Run: headless pygame with SDL's dummy video driver; simulated clock (each Clock.tick advances the game by its frame time, no real sleeping); random seed 0; keys injected as events and as key.get_pressed() state; no mouse input.
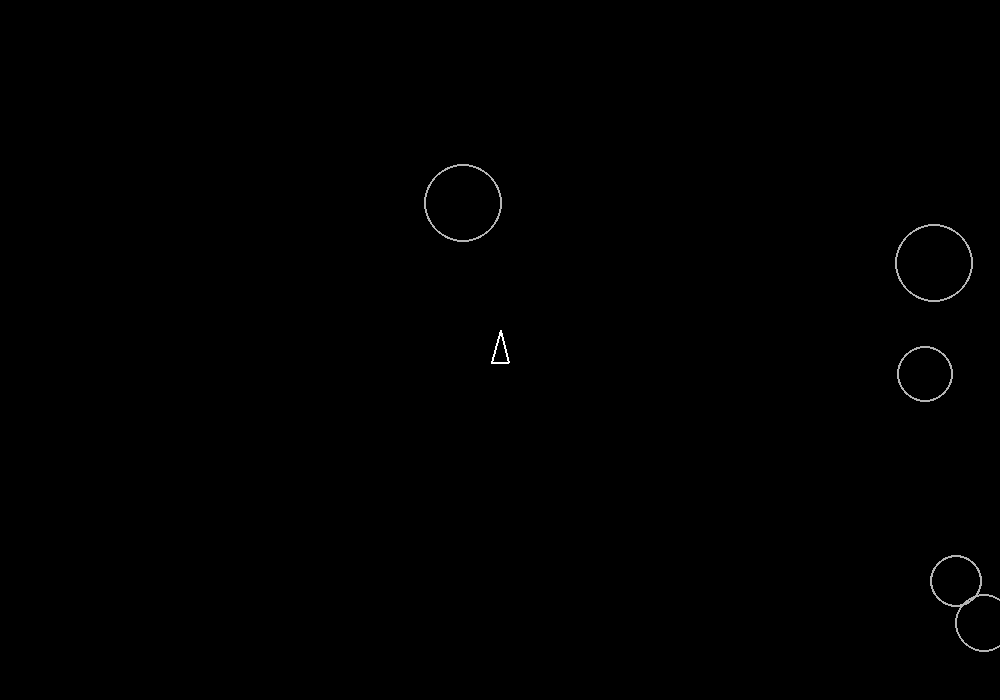
Frame 1 of 4 · flips 1–60 · no input
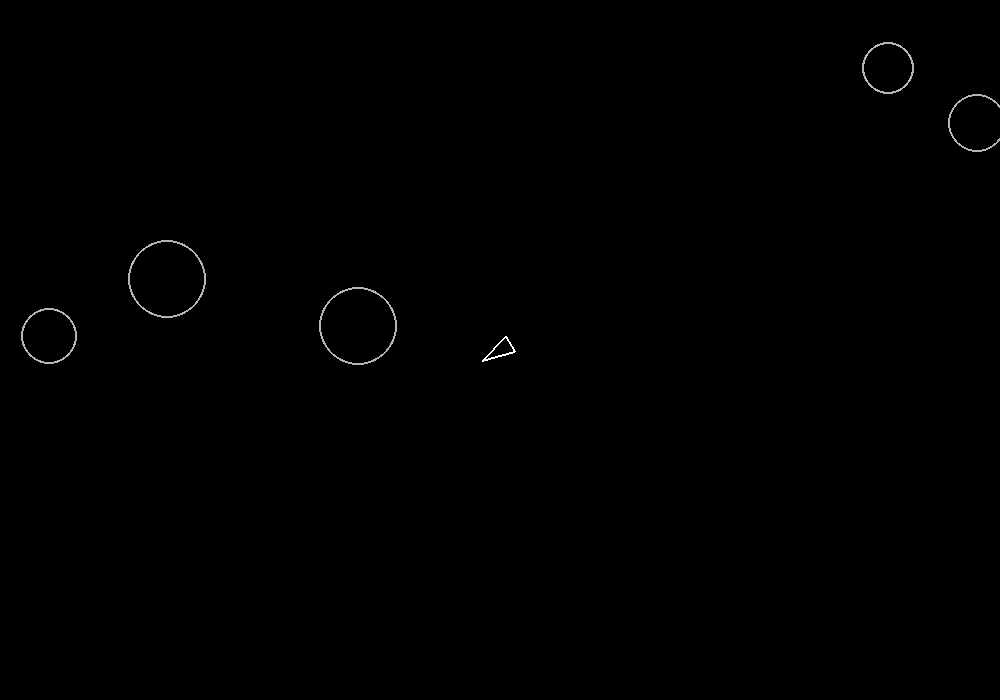
Frame 2 of 4 · flips 61–180 · tapped SPACE, RETURN · held RIGHT (→), D
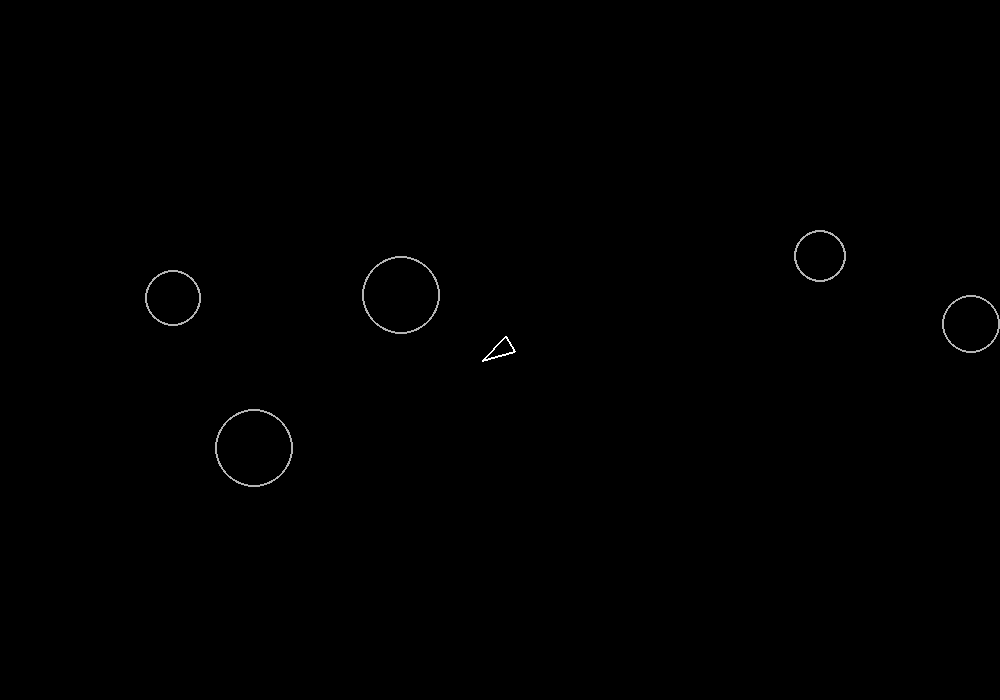
Frame 3 of 4 · flips 181–300 · held DOWN (↓), S
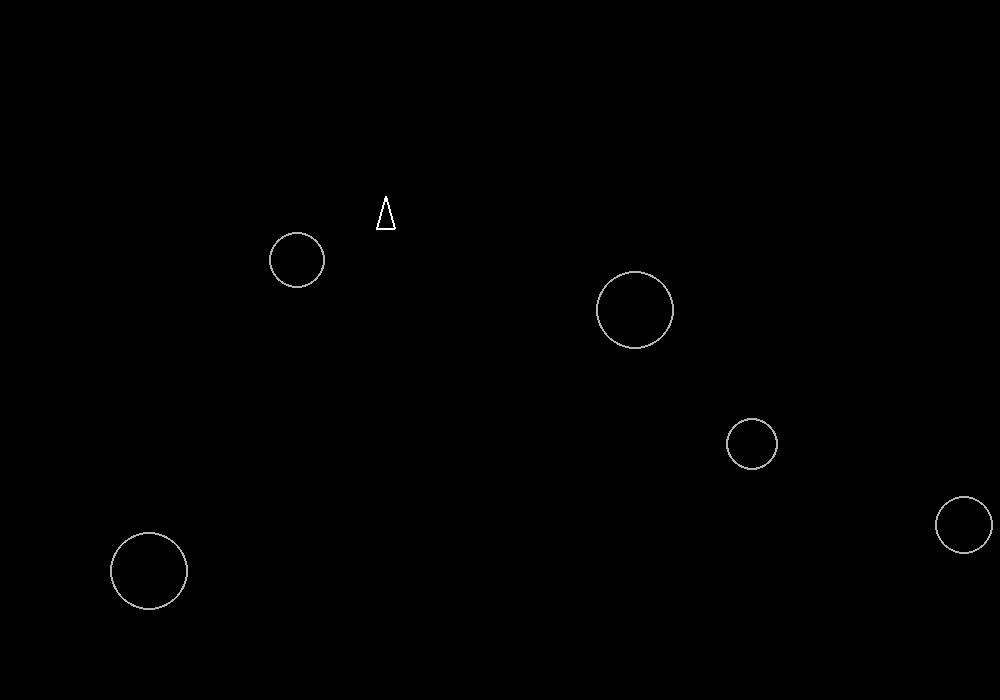
Frame 4 of 4 · flips 301–420 · held LEFT (←), A, UP (↑), W

The pygame program that drew these frames:

import pygame
import sys
import math
import random

# Inicializar pygame
pygame.init()

# Tamaño de la ventana
ANCHO = 1000
ALTO = 700

# Crear ventana
pantalla = pygame.display.set_mode((ANCHO, ALTO))

# Título de la ventana
pygame.display.set_caption("PyRoids")

# Reloj para controlar FPS
clock = pygame.time.Clock()

# =========================
# DATOS DE LA NAVE
# =========================

nave_x = ANCHO // 2
nave_y = ALTO // 2

velocidad_x = 0
velocidad_y = 0

angulo = 0

aceleracion = 0.2
friccion = 0.99
velocidad_rotacion = 4

# =========================
# DISPAROS
# =========================

disparos = []

velocidad_disparo = 12

# =========================
# ASTEROIDES
# =========================

asteroides = []

cantidad_asteroides = 5
for i in range(cantidad_asteroides):

    x = random.randint(0, ANCHO)
    y = random.randint(0, ALTO)

    velocidad_x_asteroide = random.uniform(-2, 2)
    velocidad_y_asteroide = random.uniform(-2, 2)

    radio = random.randint(20, 40)

    asteroides.append([
        x,
        y,
        velocidad_x_asteroide,
        velocidad_y_asteroide,
        radio
    ])

# =========================
# BUCLE PRINCIPAL
# =========================

while True:

    # =========================
    # EVENTOS
    # =========================

    for evento in pygame.event.get():

        if evento.type == pygame.QUIT:
            pygame.quit()
            sys.exit()
                    # Disparo
        if evento.type == pygame.KEYDOWN:

            if evento.key == pygame.K_SPACE:

                radianes = math.radians(angulo)

                disparo_x = nave_x
                disparo_y = nave_y

                disparo_vel_x = math.sin(radianes) * velocidad_disparo
                disparo_vel_y = -math.cos(radianes) * velocidad_disparo

                disparos.append([
                    disparo_x,
                    disparo_y,
                    disparo_vel_x,
                    disparo_vel_y
                ])

    # =========================
    # TECLAS
    # =========================

    teclas = pygame.key.get_pressed()

    # Girar izquierda
    if teclas[pygame.K_LEFT]:
        angulo += velocidad_rotacion

    # Girar derecha
    if teclas[pygame.K_RIGHT]:
        angulo -= velocidad_rotacion

    # Acelerar
    if teclas[pygame.K_UP]:

        radianes = math.radians(angulo)

        velocidad_x += math.sin(radianes) * aceleracion
        velocidad_y -= math.cos(radianes) * aceleracion

    # =========================
    # MOVIMIENTO
    # =========================

    nave_x += velocidad_x
    nave_y += velocidad_y

    # Fricción espacial leve
    velocidad_x *= friccion
    velocidad_y *= friccion

    # =========================
    # TELETRANSPORTE BORDES
    # =========================

    if nave_x > ANCHO:
        nave_x = 0

    if nave_x < 0:
        nave_x = ANCHO

    if nave_y > ALTO:
        nave_y = 0

    if nave_y < 0:
        nave_y = ALTO

    # =========================
    # ACTUALIZAR DISPAROS
    # =========================

    for disparo in disparos:

        disparo[0] += disparo[2]
        disparo[1] += disparo[3]

    # Eliminar disparos fuera de pantalla
    disparos = [
        disparo for disparo in disparos
        if 0 < disparo[0] < ANCHO
        and 0 < disparo[1] < ALTO
    ]
    
        # =========================
    # ACTUALIZAR ASTEROIDES
    # =========================

    for asteroide in asteroides:

        asteroide[0] += asteroide[2]
        asteroide[1] += asteroide[3]

        # Wrapping horizontal
        if asteroide[0] > ANCHO:
            asteroide[0] = 0

        if asteroide[0] < 0:
            asteroide[0] = ANCHO

        # Wrapping vertical
        if asteroide[1] > ALTO:
            asteroide[1] = 0

        if asteroide[1] < 0:
            asteroide[1] = ALTO

    # =========================
    # DIBUJO
    # =========================

    pantalla.fill((0, 0, 0))

    # Punta de la nave
    radianes = math.radians(angulo)

    punta_x = nave_x + math.sin(radianes) * 20
    punta_y = nave_y - math.cos(radianes) * 20

    # Parte trasera izquierda
    izquierda_x = nave_x + math.sin(radianes + 2.5) * 15
    izquierda_y = nave_y - math.cos(radianes + 2.5) * 15

    # Parte trasera derecha
    derecha_x = nave_x + math.sin(radianes - 2.5) * 15
    derecha_y = nave_y - math.cos(radianes - 2.5) * 15

    # Dibujar triángulo
    pygame.draw.polygon(
        pantalla,
        (255, 255, 255),
        [
            (punta_x, punta_y),
            (izquierda_x, izquierda_y),
            (derecha_x, derecha_y)
        ],
        2
    )

        # Dibujar asteroides
    for asteroide in asteroides:

        pygame.draw.circle(
            pantalla,
            (180, 180, 180),
            (int(asteroide[0]), int(asteroide[1])),
            asteroide[4],
            2
        )

    # Dibujar disparos
    for disparo in disparos:

        pygame.draw.circle(
            pantalla,
            (0, 255, 255),
            (int(disparo[0]), int(disparo[1])),
            3
        )

    # =========================
    # ACTUALIZAR
    # =========================

    pygame.display.update()

    clock.tick(60)#aaaaaaa f
